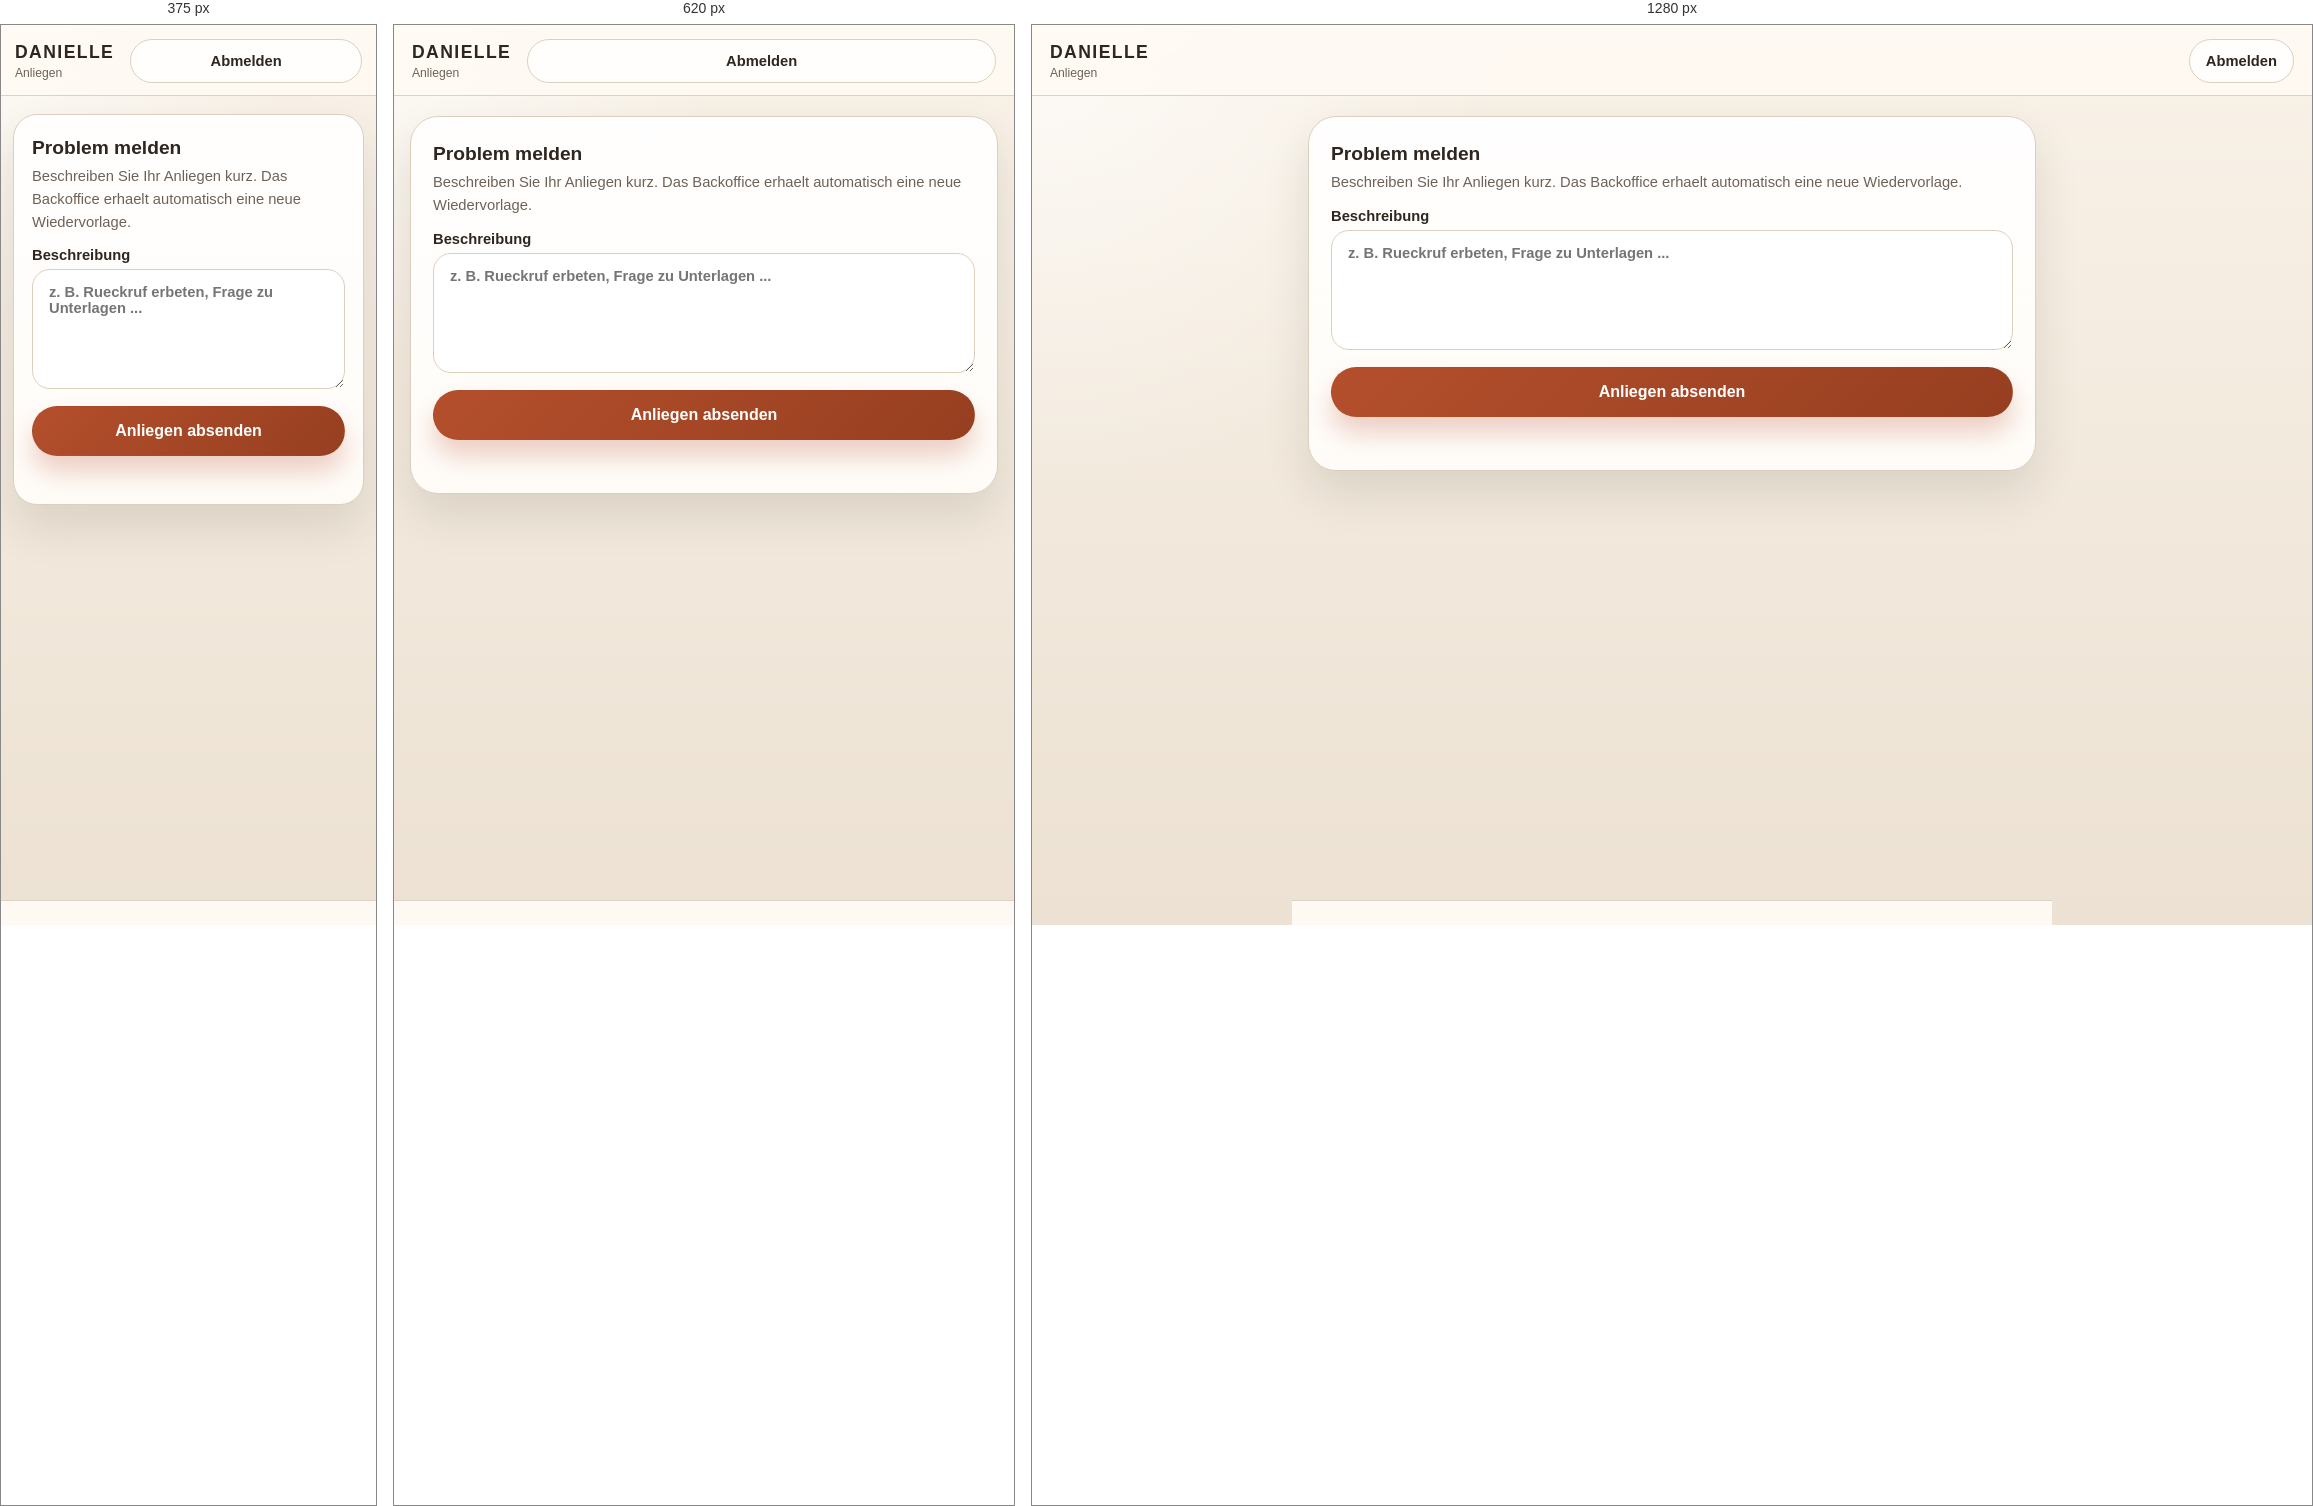
Rendered at 375 px, 620 px and 1280 px, left to right.

<!-- file: customer_problem.html -->
<!DOCTYPE html>
<html lang="de">
<head>
  <meta charset="UTF-8">
  <title>DANIELLE - Anliegen</title>
  <meta name="viewport" content="width=device-width, initial-scale=1">
  <link rel="stylesheet" href="customer.css">
</head>
<body>
  <div class="cp-shell">
    <header class="cp-header">
      <div class="cp-brand">
        <h1>DANIELLE</h1>
        <p class="cp-subtitle">Anliegen</p>
      </div>
      <button id="btnLogout" class="cp-btn cp-btn-ghost cp-btn-inline" type="button">Abmelden</button>
    </header>

    <main class="cp-main">
      <section class="cp-card cp-card-shadow">
        <div class="cp-section-head">
          <div>
            <h2>Problem melden</h2>
            <p>Beschreiben Sie Ihr Anliegen kurz. Das Backoffice erhaelt automatisch eine neue Wiedervorlage.</p>
          </div>
        </div>

        <form id="problemForm" class="cp-stack">
          <label>
            Beschreibung
            <textarea id="problem_note" rows="5" placeholder="z. B. Rueckruf erbeten, Frage zu Unterlagen ..."></textarea>
          </label>
          <button type="submit" class="cp-btn cp-btn-primary cp-btn-block">Anliegen absenden</button>
        </form>
        <p id="problemMessage" class="cp-message"></p>
      </section>
    </main>

    <nav class="cp-nav" data-customer-nav></nav>
  </div>

  <script src="customer.js"></script>
  <script>
    document.getElementById('problemForm').addEventListener('submit', async (event) => {
      event.preventDefault();

      const note = document.getElementById('problem_note').value.trim();
      const message = document.getElementById('problemMessage');
      message.textContent = '';
      message.className = 'cp-message';

      if (!note) {
        message.textContent = 'Bitte beschreiben Sie Ihr Anliegen.';
        message.classList.add('is-error');
        return;
      }

      const response = await fetch(`${customerApiBase}?action=customer_problem`, {
        method: 'POST',
        headers: { 'Content-Type': 'application/json' },
        credentials: 'include',
        body: JSON.stringify({ note }),
      });
      const data = await response.json();

      if (data.success) {
        message.textContent = 'Vielen Dank. Ihr Anliegen wurde an das Backoffice uebermittelt.';
        message.classList.add('is-success');
        document.getElementById('problem_note').value = '';
        return;
      }

      message.textContent = data.error || 'Fehler beim Senden.';
      message.classList.add('is-error');
    });

    (async function init() {
      initCustomerShell('home');
      const customer = await ensureCustomerSession();
      if (!customer) return;
    })();
  </script>
</body>
</html>


/* @media block from customer.css */
@media (max-width: 720px) {
  .cp-row-2,
  .cp-upload-actions {
    grid-template-columns: 1fr;
  }

  .cp-doc-row {
    flex-direction: column;
    align-items: stretch;
  }

  .cp-btn-inline {
    width: 100%;
  }
}

/* @media block from customer.css */
@media (max-width: 520px) {
  .cp-header {
    padding-inline: 14px;
  }

  .cp-main {
    padding: 18px 12px 112px;
  }

  .cp-card {
    border-radius: 24px;
    padding: 18px;
  }

  .cp-auth-title {
    font-size: 1.7rem;
  }
}